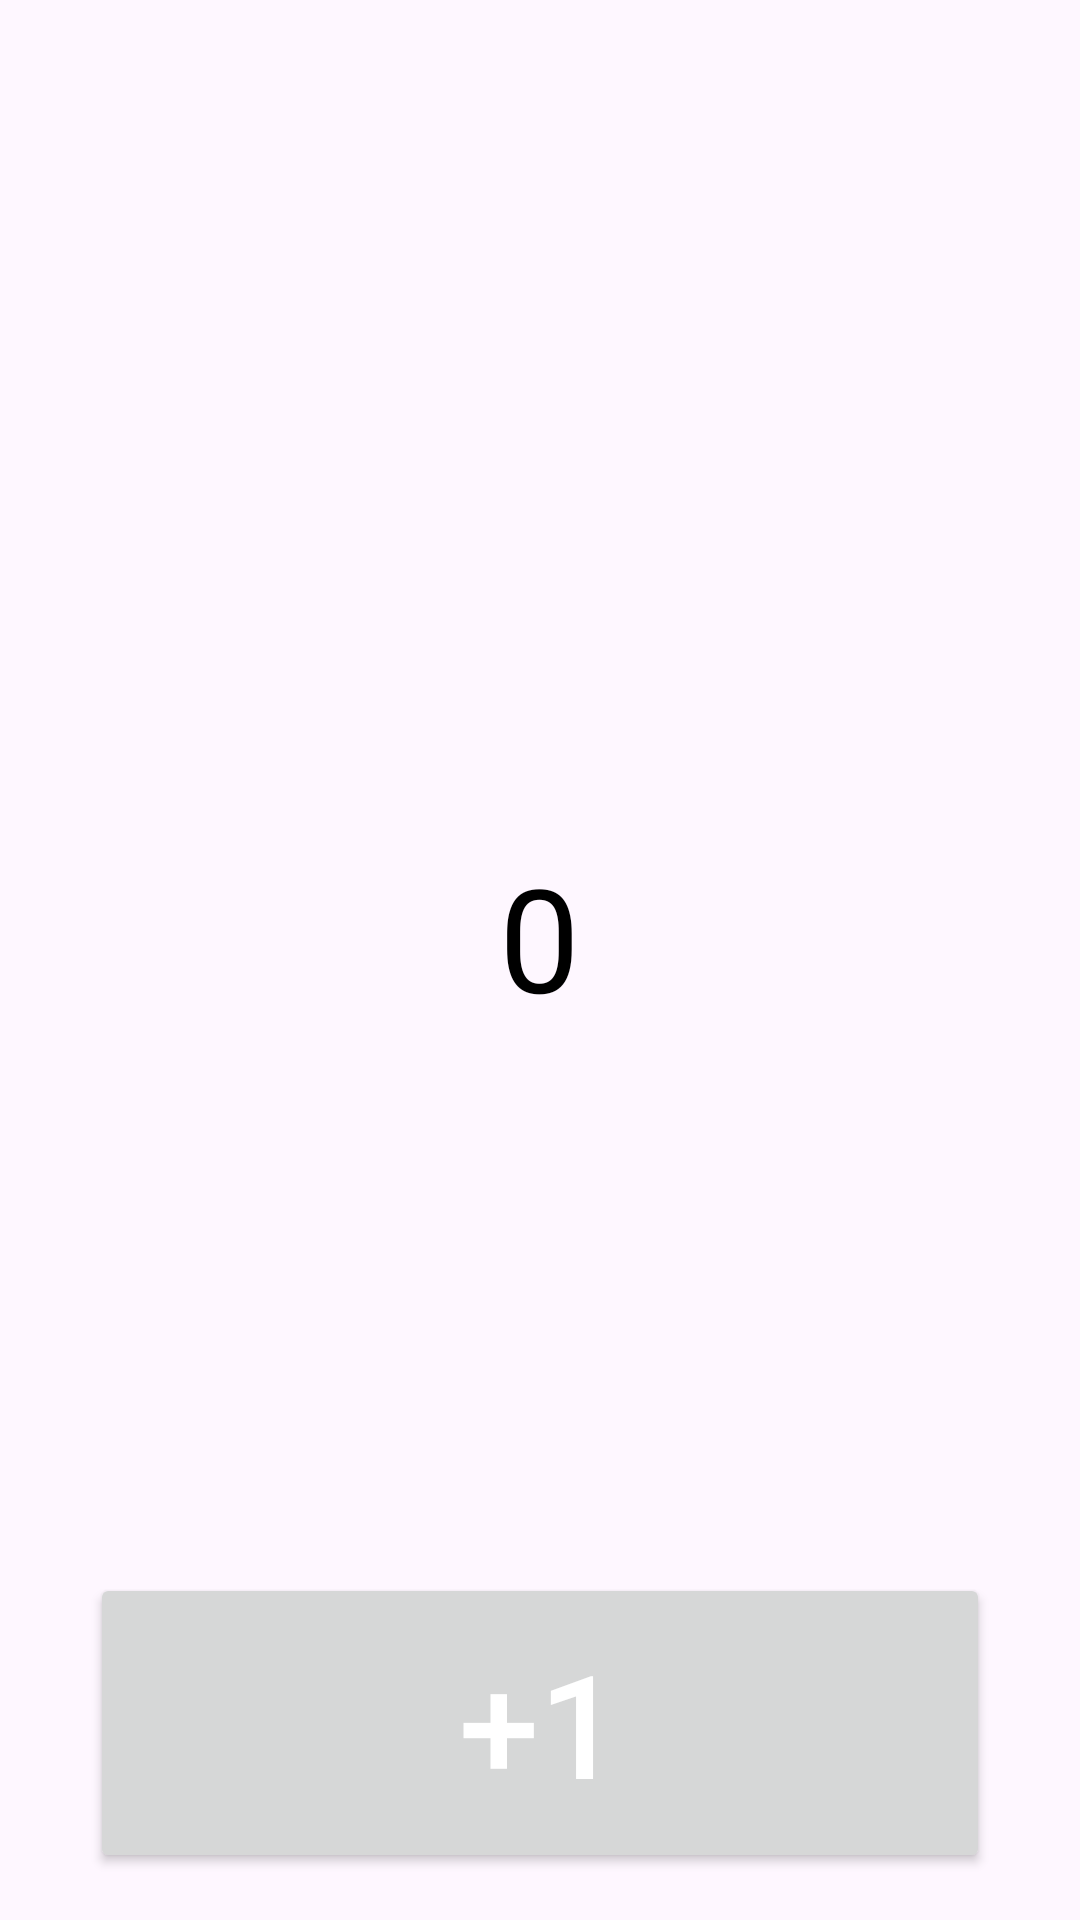

Android layout source for this screen:
<!-- AndroidManifest.xml: application theme Theme.HomeWorke5 -->
<!-- res/layout/fragment_first.xml -->
<?xml version="1.0" encoding="utf-8"?>
<LinearLayout xmlns:android="http://schemas.android.com/apk/res/android"
    xmlns:tools="http://schemas.android.com/tools"
    android:layout_width="match_parent"
    android:layout_height="match_parent"
    xmlns:app="http://schemas.android.com/apk/res-auto"
    android:orientation="vertical"
    tools:context=".FirstFragment">

    <TextView
        android:layout_marginTop="280dp"
        android:layout_gravity="center"
        android:id="@+id/text_view"
        android:layout_width="wrap_content"
        android:layout_height="wrap_content"
        android:text="@string/_0"
        android:textSize="48sp"
        android:textColor="@color/black"/>

    <Button
        android:layout_marginTop="180dp"
        android:layout_gravity="center"
        android:id="@+id/btn_next"
        android:layout_width="300dp"
        android:layout_height="100dp"
        android:text="@string/_1"
        android:textSize="48sp"
        android:textColor="@color/white"/>

</LinearLayout>
<!-- resources referenced by this layout -->
<resources>
  <string name="_0">0</string>
  <string name="_1">+1</string>
  <style name="Theme.HomeWorke5" parent="Base.Theme.HomeWorke5" />
  <style name="Base.Theme.HomeWorke5" parent="Theme.Material3.DayNight.NoActionBar">
          
          
      </style>
  <!-- not gathered from this repository: default colours our renderer supplied (Android Studio template values) -->
  <color name="black">#FF000000</color>
  <color name="white">#FFFFFFFF</color>
</resources>
